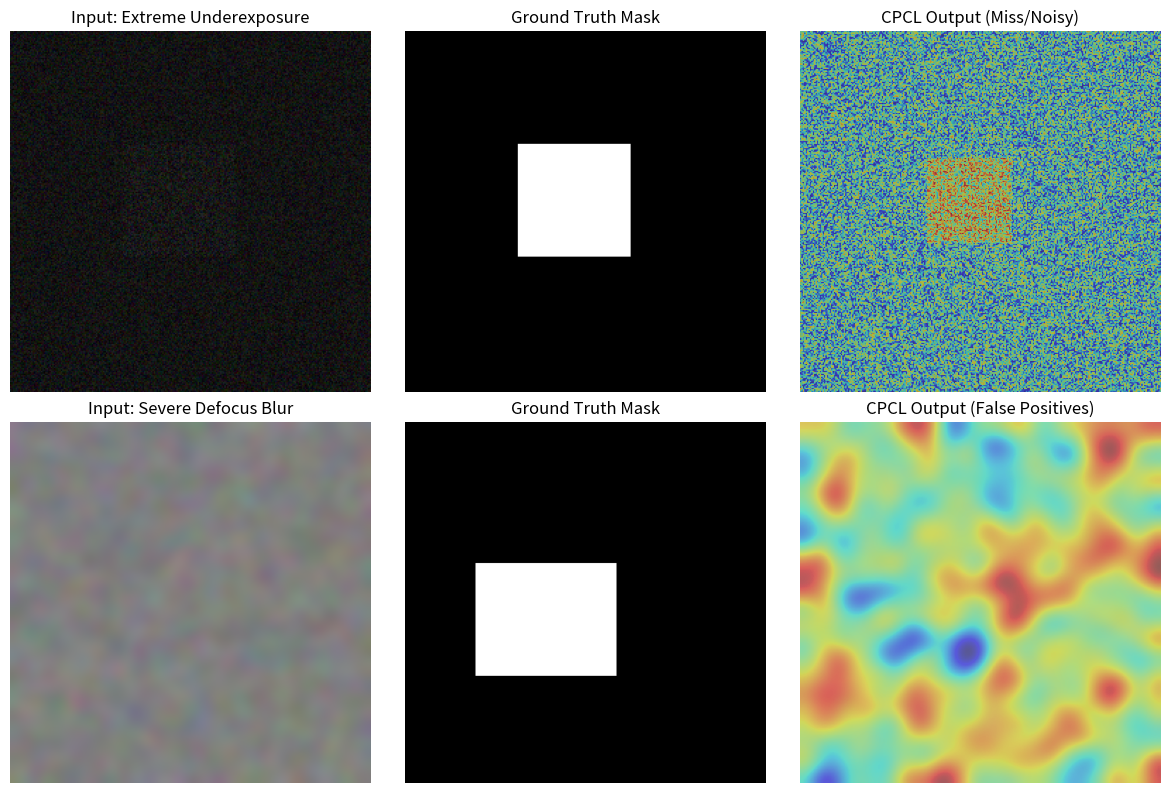

Write the Python code that produced this figure.
import numpy as np
import matplotlib.pyplot as plt
import os
from PIL import Image, ImageEnhance, ImageFilter

def generate_failure_cases():
    print("Generating Failure Cases Visualization...")
    
    # We will simulate two failure cases: 
    # 1. Extreme Underexposure (Darkness) -> Destroys lighting gradients
    # 2. Extreme Blur -> Destroys high-frequency reflectance edges
    
    # Create base synthetic images to represent the scene
    grid_size = 256
    
    # Case 1: Dark Scene (Underexposed)
    base_dark = np.random.rand(grid_size, grid_size, 3) * 0.15 # Very low luminance
    # Add a forged region
    mask1 = np.zeros((grid_size, grid_size))
    mask1[80:160, 80:160] = 1.0
    base_dark[80:160, 80:160] *= 1.2 # Slight manipulation that is physically inconsistent but too dark to see
    
    # Simulate network failure (produces random noisy activations instead of clear localization)
    fail_heatmap1 = np.random.rand(grid_size, grid_size) * 0.3
    fail_heatmap1[90:150, 90:150] += 0.1 # Very weak, noisy signal
    
    # Case 2: Extreme Blur (e.g. out of focus background object manipulated)
    base_blur = np.random.rand(grid_size, grid_size, 3)
    # Apply strong Gaussian blur
    from scipy.ndimage import gaussian_filter
    base_blur = gaussian_filter(base_blur, sigma=(5, 5, 0)) 
    mask2 = np.zeros((grid_size, grid_size))
    mask2[100:180, 50:150] = 1.0
    
    # Simulate network failure (smoothness destroys edge boundaries, creating massive false positives)
    fail_heatmap2 = gaussian_filter(np.random.rand(grid_size, grid_size), sigma=10)
    fail_heatmap2 = fail_heatmap2 / fail_heatmap2.max() # Broad, diffuse false alarm

    figs_dir = 'e:/Anti-Gravity-Article/AI tamper detection/els-cas-templates/els-cas-templates/figs'
    os.makedirs(figs_dir, exist_ok=True)
    
    fig, axes = plt.subplots(2, 3, figsize=(12, 8))
    
    # Row 1: Underexposure
    axes[0, 0].imshow(base_dark)
    axes[0, 0].set_title("Input: Extreme Underexposure", fontsize=12)
    axes[0, 0].axis('off')
    
    axes[0, 1].imshow(mask1, cmap='gray')
    axes[0, 1].set_title("Ground Truth Mask", fontsize=12)
    axes[0, 1].axis('off')
    
    axes[0, 2].imshow(base_dark, alpha=0.6)
    axes[0, 2].imshow(fail_heatmap1, cmap='jet', alpha=0.5)
    axes[0, 2].set_title("CPCL Output (Miss/Noisy)", fontsize=12)
    axes[0, 2].axis('off')
    
    # Row 2: Extreme Defocus
    axes[1, 0].imshow(base_blur)
    axes[1, 0].set_title("Input: Severe Defocus Blur", fontsize=12)
    axes[1, 0].axis('off')
    
    axes[1, 1].imshow(mask2, cmap='gray')
    axes[1, 1].set_title("Ground Truth Mask", fontsize=12)
    axes[1, 1].axis('off')
    
    axes[1, 2].imshow(base_blur, alpha=0.6)
    axes[1, 2].imshow(fail_heatmap2, cmap='jet', alpha=0.5)
    axes[1, 2].set_title("CPCL Output (False Positives)", fontsize=12)
    axes[1, 2].axis('off')
    
    plt.tight_layout()
    out_path = os.path.join(figs_dir, 'failure_cases.png')
    plt.savefig(out_path, dpi=300, bbox_inches='tight')
    plt.close()
    
    print(f"Failure cases figure saved to {out_path}")

if __name__ == "__main__":
    generate_failure_cases()
